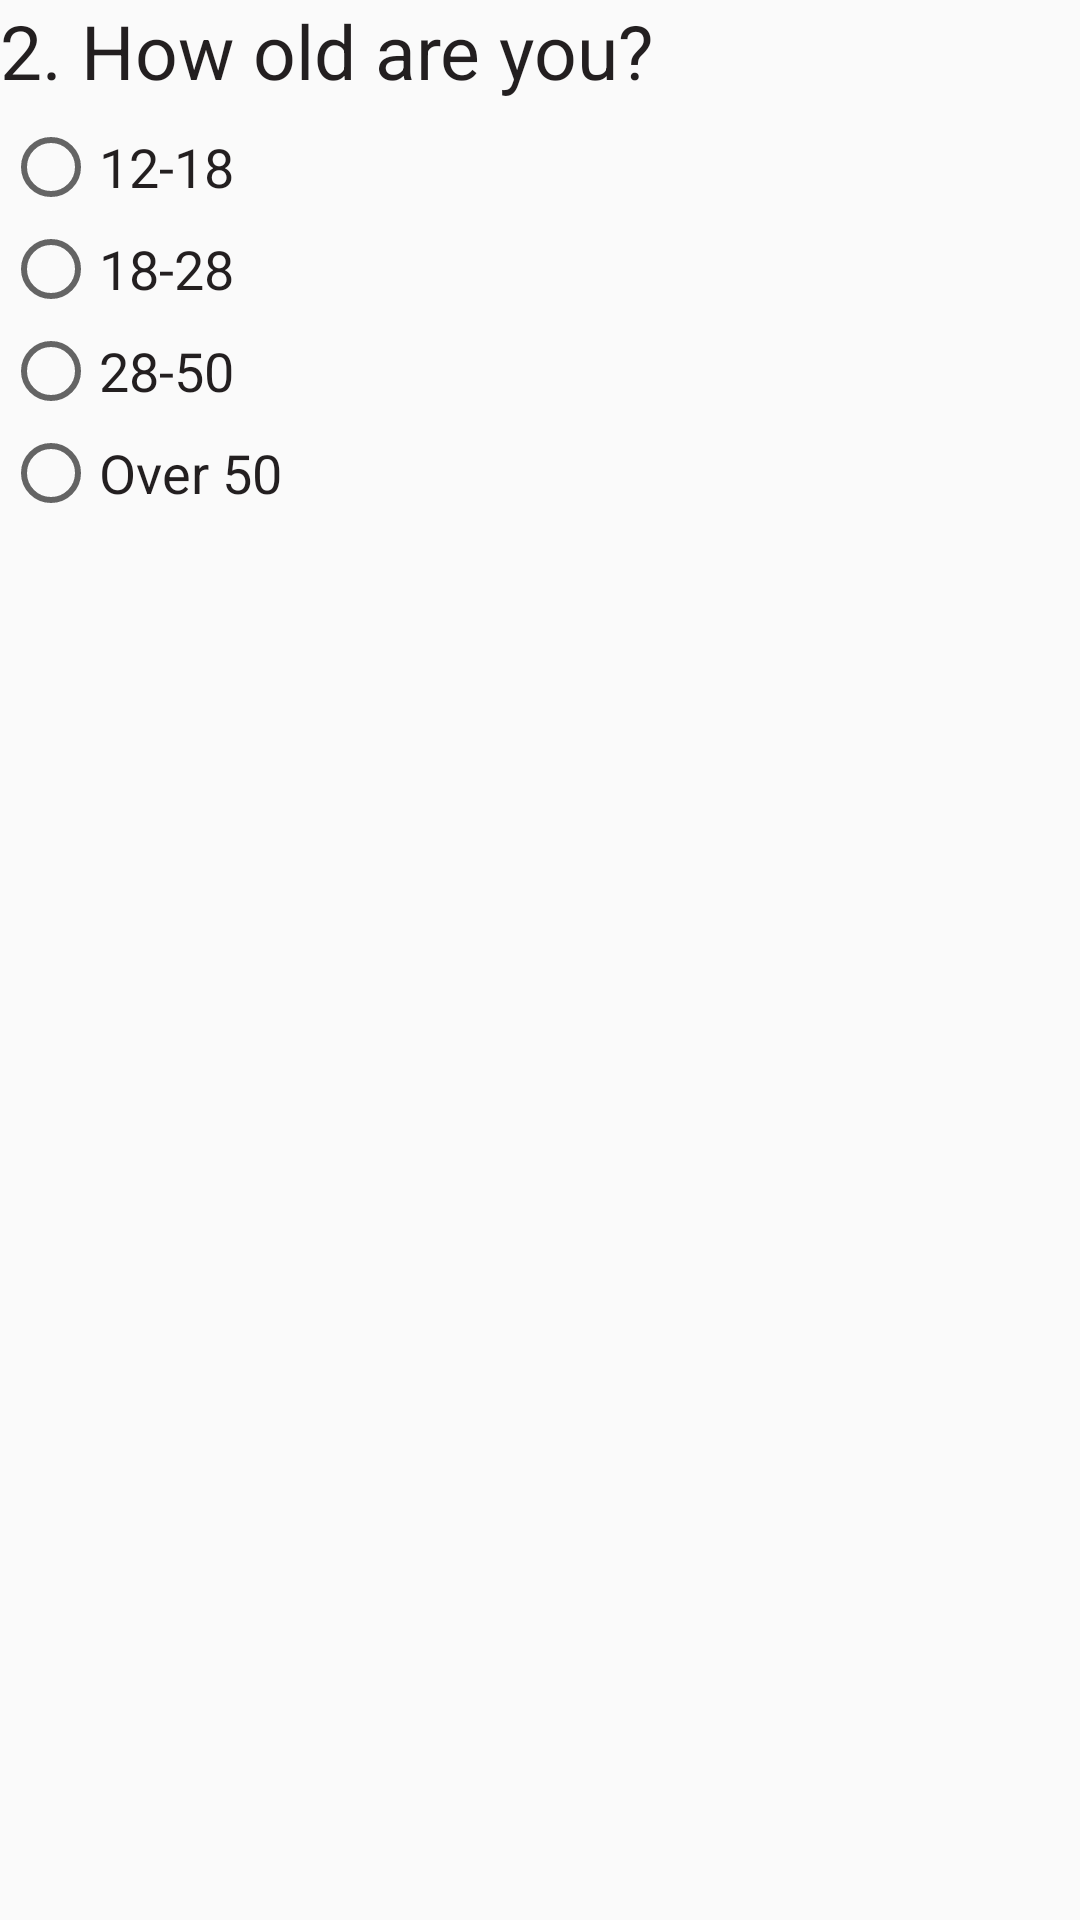

This screen was rendered from an Android layout file. Write that file and the resources it references.
<!-- AndroidManifest.xml: application theme AppTheme -->
<!-- res/layout/question_2.xml -->
<?xml version="1.0" encoding="utf-8"?>
<RelativeLayout xmlns:android="http://schemas.android.com/apk/res/android"
    android:layout_width="match_parent" android:layout_height="match_parent">
    <TextView
        android:layout_width="wrap_content"
        android:layout_height="wrap_content"
        android:text="@string/question2"
        android:id="@+id/q2"
        android:textSize="25sp"
        android:textColor="@color/textColor"
        />

    <RadioGroup
        android:paddingTop="5dp"
        android:textColor="@color/textColor"
        android:layout_width="match_parent"
        android:layout_height="wrap_content"
        android:layout_below="@id/q2"
        android:id="@+id/q2rg"
        >
        <RadioButton
            android:paddingRight="5dp"
            android:layout_margin="1dp"
            android:textSize="18sp"
            android:textColor="@color/textColor"
            android:layout_width="wrap_content"
            android:layout_height="wrap_content"
            android:text="@string/q2op1"
            android:id="@+id/q2op1" />
        <RadioButton
            android:paddingRight="5dp"
            android:layout_margin="1dp"
            android:textSize="18sp"
            android:textColor="@color/textColor"
            android:layout_width="wrap_content"
            android:layout_height="wrap_content"
            android:text="@string/q2op2"
            android:id="@+id/q2op2" />
        <RadioButton
            android:paddingRight="5dp"
            android:layout_margin="1dp"
            android:textSize="18sp"
            android:textColor="@color/textColor"
            android:layout_width="wrap_content"
            android:layout_height="wrap_content"
            android:text="@string/q2op3"
            android:id="@+id/q2op3"/>
        <RadioButton
            android:paddingRight="5dp"
            android:layout_margin="1dp"
            android:textSize="18sp"
            android:textColor="@color/textColor"
            android:layout_width="wrap_content"
            android:layout_height="wrap_content"
            android:text="@string/q2op4"
            android:id="@+id/q2op4" />
    </RadioGroup>
</RelativeLayout>
<!-- resources referenced by this layout -->
<resources>
  <color name="textColor">#231f20</color>
  <string name="q2op1">12-18</string>
  <string name="q2op2">18-28</string>
  <string name="q2op3">28-50</string>
  <string name="q2op4">Over 50</string>
  <string name="question2">2. How old are you?</string>
  <style name="AppTheme" parent="Theme.AppCompat.Light.DarkActionBar">
          
          <item name="colorPrimary">@color/colorPrimary</item>
          <item name="colorPrimaryDark">@color/colorPrimaryDark</item>
          <item name="colorAccent">@color/colorAccent</item>
      </style>
  <color name="colorPrimary">#3F51B5</color>
  <color name="colorPrimaryDark">#303F9F</color>
  <color name="colorAccent">#ea7f1e</color>
</resources>
